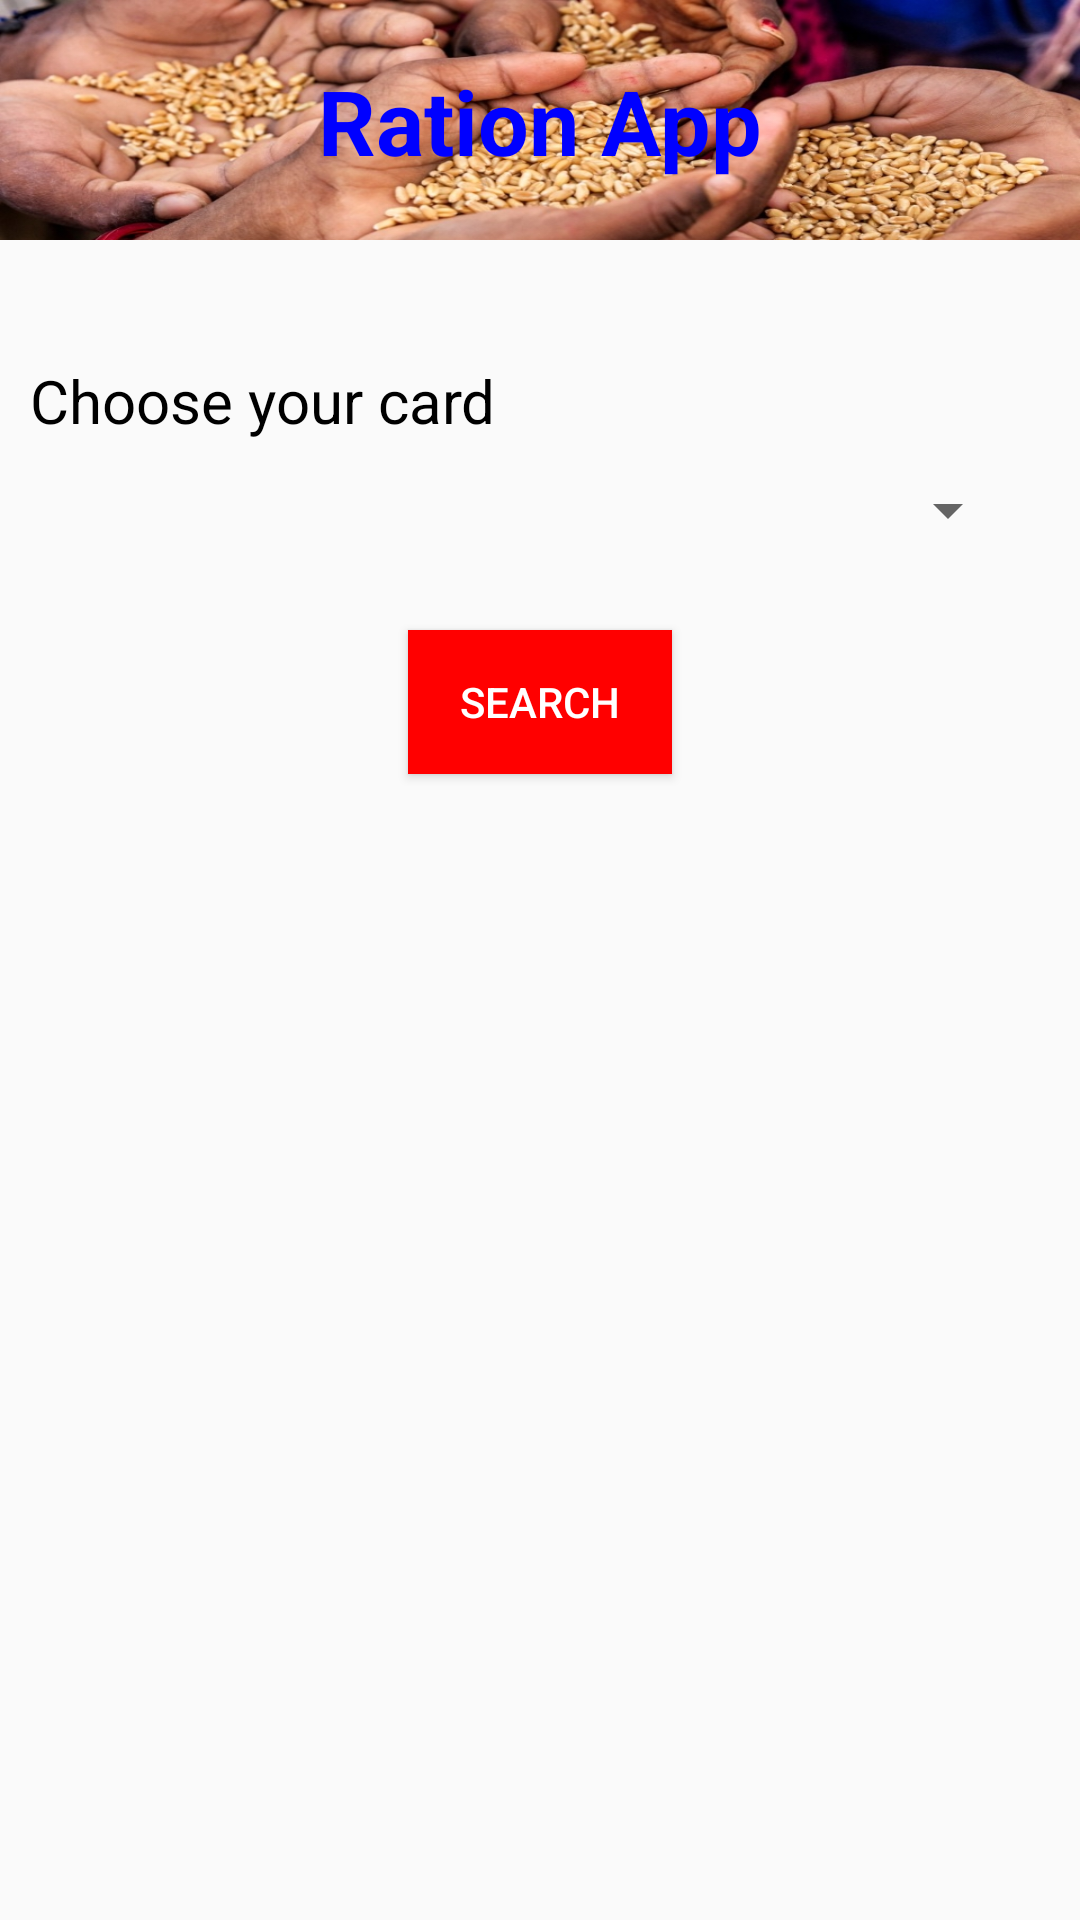

The Android layout XML behind this screen, and the referenced resources:
<!-- AndroidManifest.xml: application theme AppTheme -->
<!-- res/layout/activity_view_products.xml -->
<?xml version="1.0" encoding="utf-8"?>
<ScrollView xmlns:android="http://schemas.android.com/apk/res/android"
    xmlns:app="http://schemas.android.com/apk/res-auto"
    xmlns:tools="http://schemas.android.com/tools"
    android:layout_width="match_parent"
    android:layout_height="match_parent"
    tools:context=".Activity.ViewProducts">
    <RelativeLayout
        android:layout_width="match_parent"
        android:layout_height="match_parent">
    <ImageView
        android:layout_width="match_parent"
        android:layout_height="80dp"
        android:scaleType="fitXY"
        android:src="@drawable/ration1"/>
    <TextView
        android:layout_width="wrap_content"
        android:layout_height="wrap_content"
        android:text="Ration App"
        android:layout_centerHorizontal="true"
        android:layout_marginTop="20dp"
        android:textStyle="bold"
        android:textColor="@color/blue"
        android:textSize="30dp"/>
    <TextView
        android:layout_width="wrap_content"
        android:layout_height="wrap_content"
        android:layout_marginTop="120dp"
        android:textColor="@color/black"
        android:textSize="20dp"
        android:layout_marginLeft="10dp"
        android:text="Choose your card"/>
    <Spinner
        android:layout_width="match_parent"
        android:layout_marginTop="150dp"
        android:layout_marginLeft="10dp"
        android:layout_marginRight="20dp"
        android:layout_height="40dp"
        android:id="@+id/spinner_card">

    </Spinner>
    <Button
        android:layout_width="wrap_content"
        android:layout_height="wrap_content"
        android:layout_below="@+id/spinner_card"
        android:layout_marginTop="20dp"
        android:text="search"
        android:id="@+id/id_user_prod_serach"
        android:layout_centerHorizontal="true"
        android:textColor="@color/white"
        android:background="@color/red"
        />

        <android.support.v7.widget.RecyclerView
            android:layout_below="@+id/id_user_prod_serach"
            android:layout_marginTop="20dp"
            android:layout_width="match_parent"
            android:scrollbars="vertical"
            android:id="@+id/product_recyclerview"
            android:layout_height="wrap_content">
        </android.support.v7.widget.RecyclerView>
    </RelativeLayout>

</ScrollView>
<!-- resources referenced by this layout -->
<resources>
  <color name="black">#000000</color>
  <color name="blue">#0000ff</color>
  <color name="red">#ff0000</color>
  <color name="white">#ffffff</color>
  <!-- drawable ration1: jpg bitmap (drawable, 236862 bytes) -->
  <style name="AppTheme" parent="Theme.AppCompat.Light.DarkActionBar">
          
          <item name="colorPrimary">@color/black</item>
          <item name="colorPrimaryDark">@color/black</item>
          <item name="colorAccent">@color/black</item>
      </style>
</resources>
